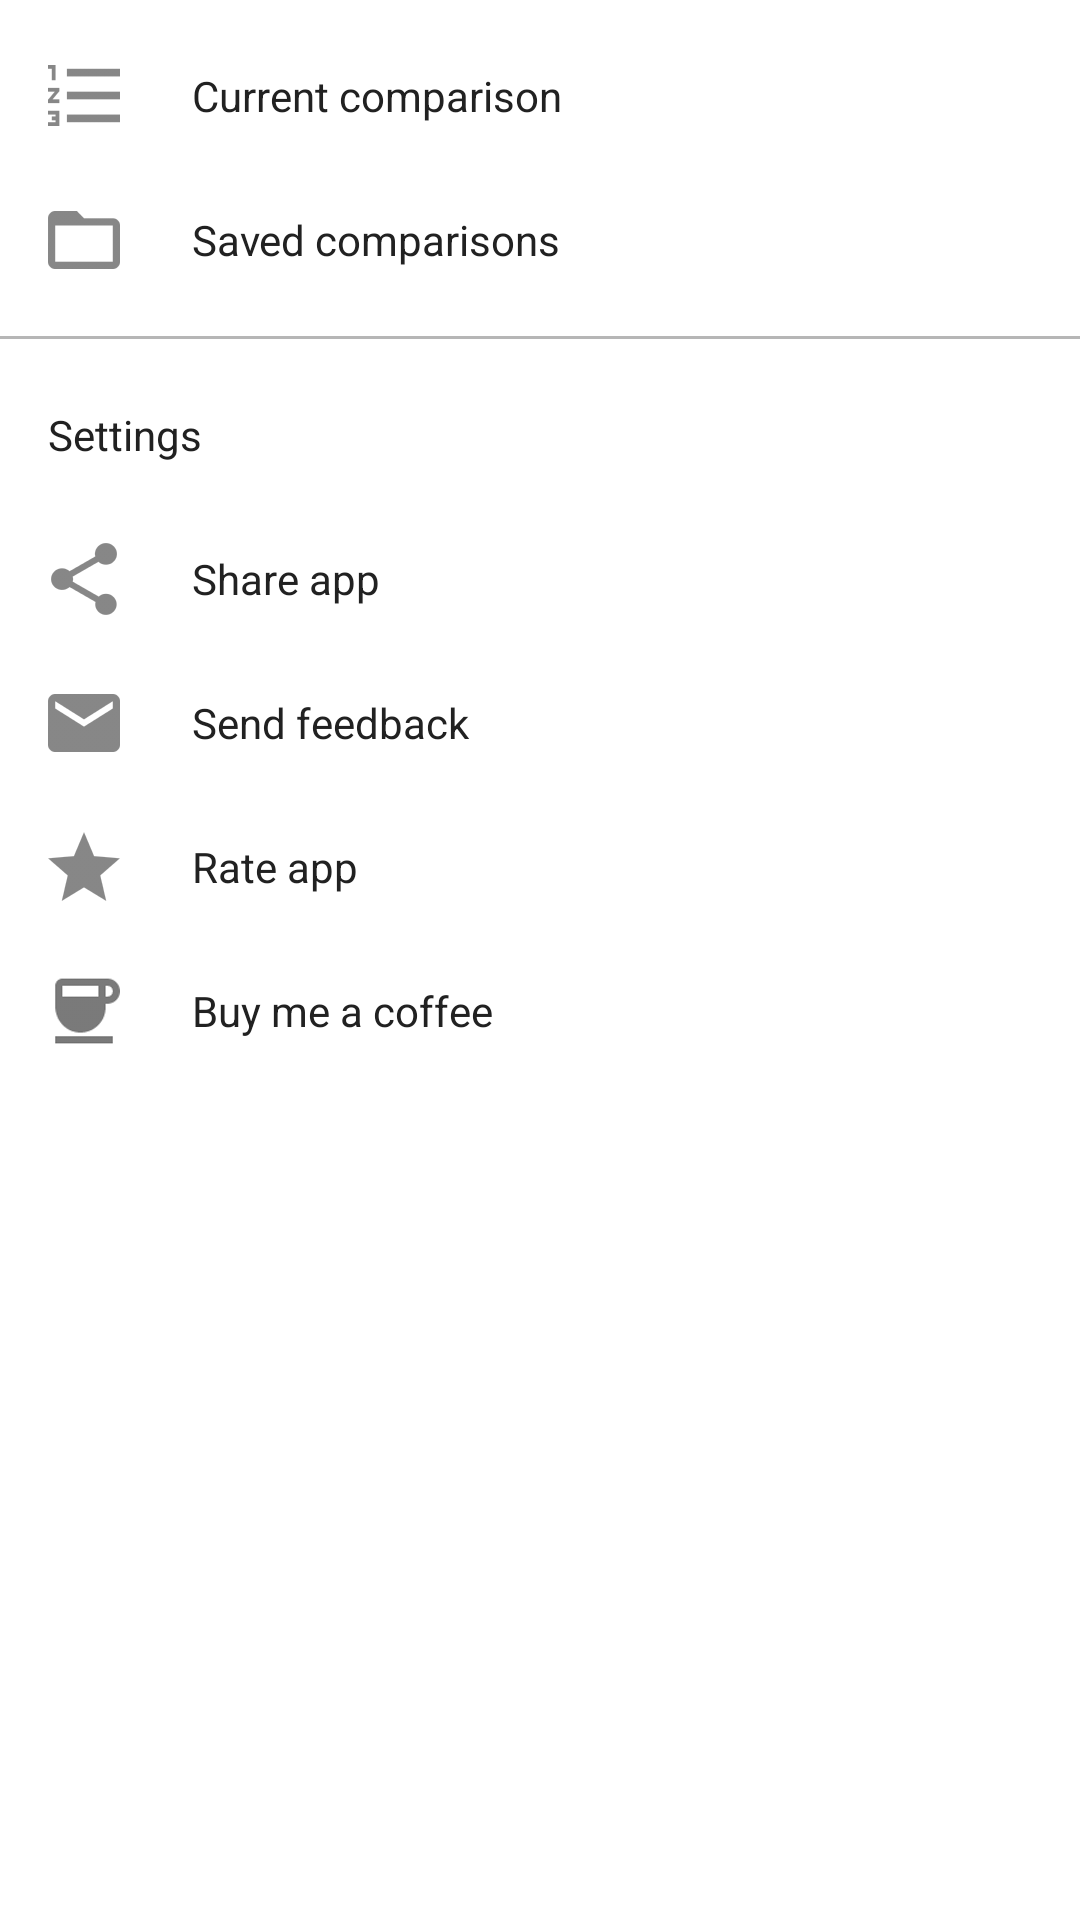

Layout XML and referenced resources for this Android screen:
<!-- AndroidManifest.xml: application theme AppTheme -->
<!-- res/layout/fragment_menu.xml -->
<?xml version="1.0" encoding="utf-8"?>
<ScrollView xmlns:android="http://schemas.android.com/apk/res/android"
    xmlns:app="http://schemas.android.com/apk/res-auto"
    android:layout_width="match_parent"
    android:layout_height="match_parent"
    android:background="@color/background_color">

    <LinearLayout
        android:layout_width="match_parent"
        android:layout_height="wrap_content"
        android:background="@color/background_color"
        android:orientation="vertical"
        android:paddingTop="8dp"
        android:paddingBottom="8dp">

        <TextView
            android:id="@+id/btn_new"
            style="@style/Menu.Button"
            app:drawableStartCompat="@drawable/ic_list"
            android:text="@string/current_comparison" />

        <TextView
            android:id="@+id/btn_saved"
            style="@style/Menu.Button"
            app:drawableStartCompat="@drawable/ic_open"
            android:text="@string/saved_comparisons" />

        <View style="@style/Menu.Divider" />

        <TextView
            android:id="@+id/btn_settings"
            style="@style/Menu.Button"
            app:drawableStartCompat="@drawable/ic_action_settings"
            android:text="@string/settings" />

        <TextView
            android:id="@+id/btn_share"
            style="@style/Menu.Button"
            app:drawableStartCompat="@drawable/ic_social_share"
            android:text="@string/share_app" />

        <TextView
            android:id="@+id/btn_feedback"
            style="@style/Menu.Button"
            app:drawableStartCompat="@drawable/ic_feedback"
            android:text="@string/send_feedback" />

        <TextView
            android:id="@+id/btn_rate"
            style="@style/Menu.Button"
            app:drawableStartCompat="@drawable/ic_star"
            android:text="@string/rate_app" />

        <TextView
            android:id="@+id/btn_coffee"
            style="@style/Menu.Button"
            app:drawableStartCompat="@drawable/ic_coffee"
            android:text="@string/buy_me_a_coffee" />

    </LinearLayout>
</ScrollView>
<!-- resources referenced by this layout -->
<resources>
  <color name="background_color">@android:color/background_light</color>
  <!-- drawable ic_coffee: png bitmap (drawable-hdpi, 2326 bytes) -->
  <!-- drawable ic_feedback: png bitmap (drawable-hdpi, 602 bytes) -->
  <!-- drawable ic_list: png bitmap (drawable-hdpi, 396 bytes) -->
  <!-- drawable ic_open: png bitmap (drawable-hdpi, 348 bytes) -->
  <!-- drawable ic_social_share: png bitmap (drawable-hdpi, 806 bytes) -->
  <!-- drawable ic_star: png bitmap (drawable-hdpi, 761 bytes) -->
  <string name="buy_me_a_coffee">Buy me a coffee</string>
  <string name="current_comparison">Current comparison</string>
  <string name="rate_app">Rate app</string>
  <string name="saved_comparisons">Saved comparisons</string>
  <string name="send_feedback">Send feedback</string>
  <string name="settings">Settings</string>
  <string name="share_app">Share app</string>
  <style name="Menu.Button">
          <item name="android:layout_width">match_parent</item>
          <item name="android:layout_height">48dp</item>
          <item name="android:gravity">center_vertical</item>
          <item name="android:background">?attr/selectableItemBackground</item>
          <item name="android:textSize">14sp</item>
          <item name="android:textColor">@color/primaryText</item>
          <item name="android:drawablePadding">24dp</item>
          <item name="android:drawableTint">@color/primaryText</item>
          <item name="android:paddingStart">16dp</item>
          <item name="android:paddingEnd">16dp</item>
          <item name="android:clickable">true</item>
          <item name="android:paddingTop">0dp</item>
          <item name="android:paddingBottom">0dp</item>
      </style>
  <style name="Menu.Divider">
          <item name="android:layout_width">match_parent</item>
          <item name="android:layout_height">1dp</item>
          <item name="android:background">@color/dividerColor</item>
          <item name="android:layout_marginTop">8dp</item>
          <item name="android:layout_marginBottom">8dp</item>
      </style>
  <style name="AppTheme" parent="Theme.AppCompat.DayNight.DarkActionBar">
          <item name="colorPrimary">@color/colorPrimary</item>
          <item name="colorPrimaryDark">@color/colorPrimaryDark</item>
          <item name="colorAccent">@color/colorAccent</item>
      </style>
  <color name="primaryText">#212121</color>
  <color name="dividerColor">#B6B6B6</color>
  <color name="colorPrimary">#2196F3</color>
  <color name="colorPrimaryDark">#1976D2</color>
  <color name="colorAccent">@color/colorPrimary</color>
</resources>
